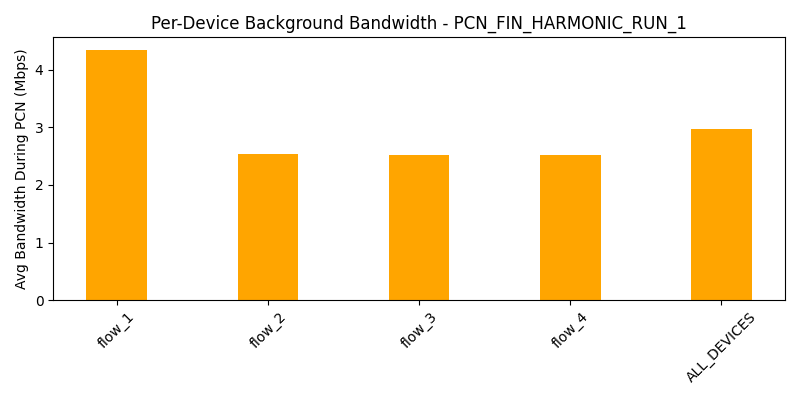

The table this chart was drawn from, first rows:
device, avg_bw_before, avg_bw_during, avg_bw_after
flow_1, 5.858, 4.347, 5.047
flow_2, 4.299, 2.542, 4.286
flow_3, 4.505, 2.513, 4.343
flow_4, 4.325, 2.521, 4.422
ALL_DEVICES, 4.747, 2.981, 4.524
